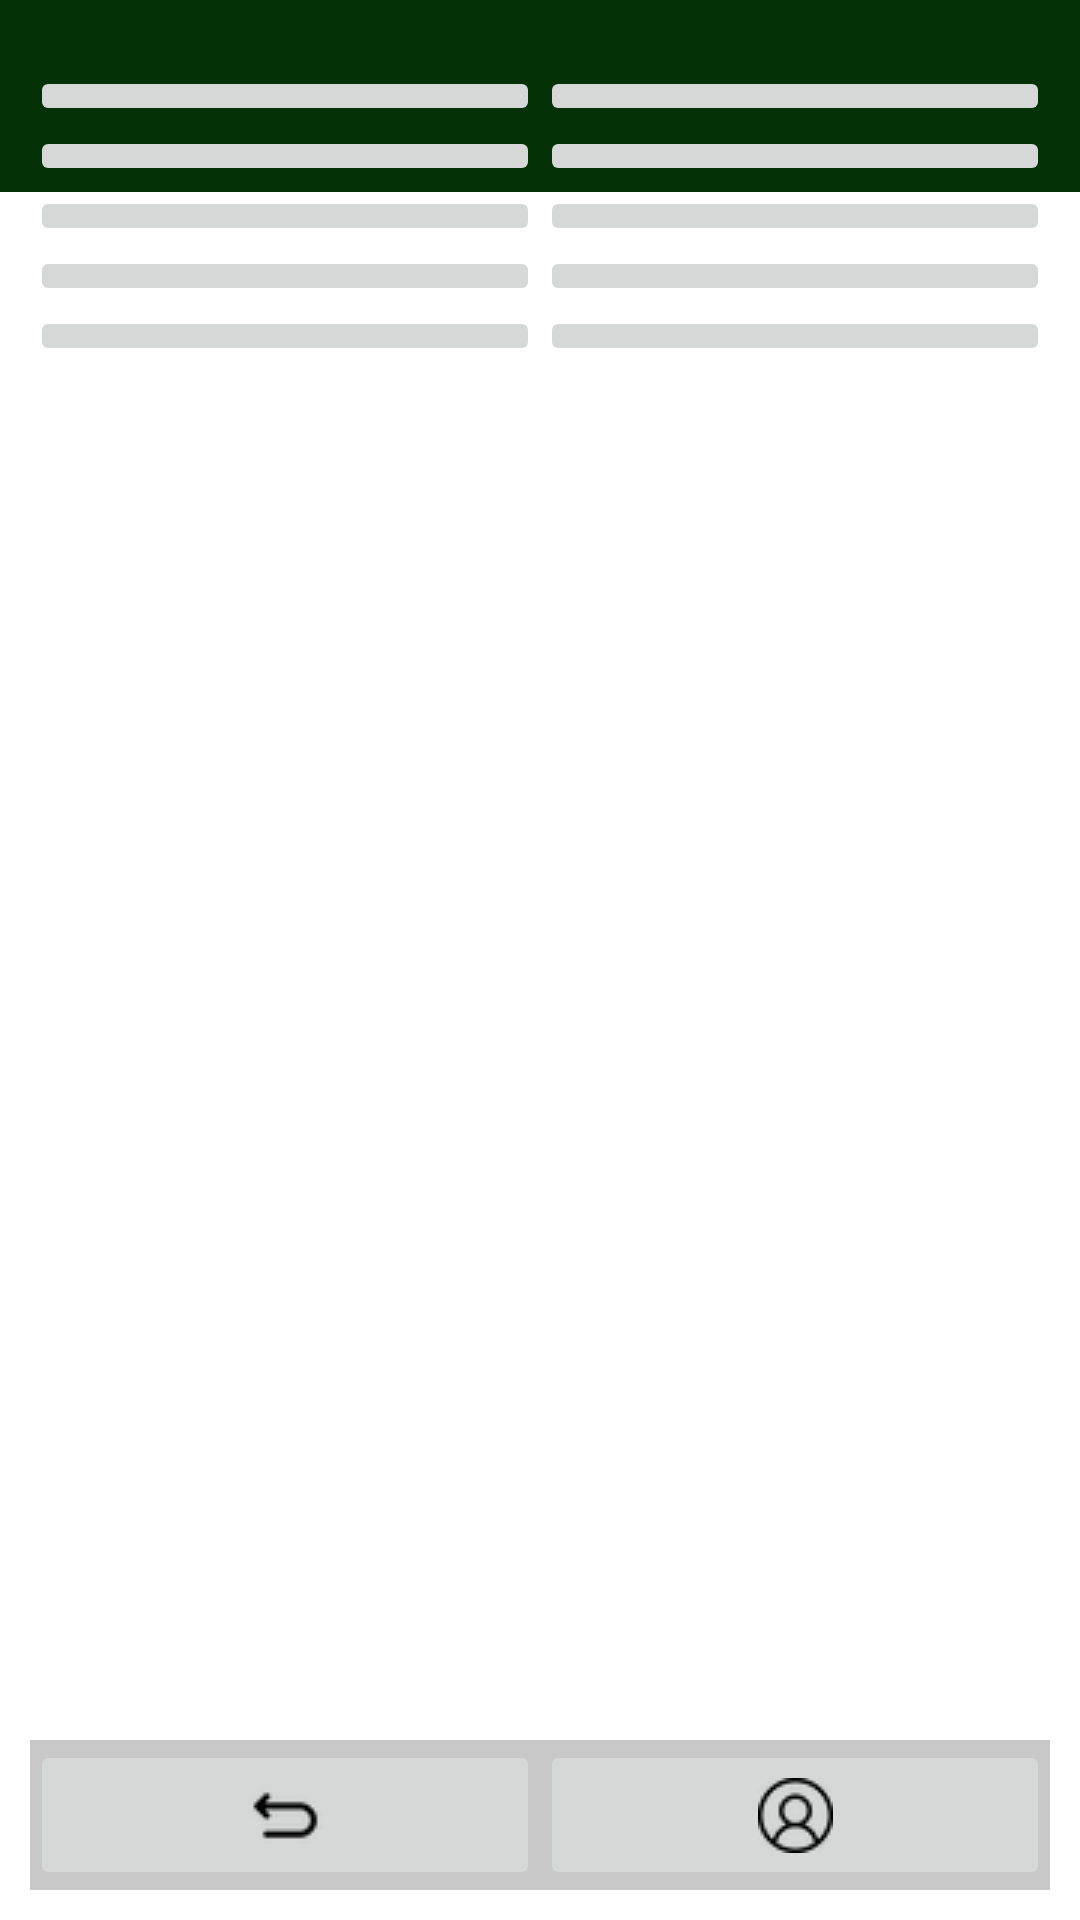

Layout XML and referenced resources for this Android screen:
<!-- AndroidManifest.xml: application theme Theme.Titulacion -->
<!-- res/layout/activity_becas.xml -->
<?xml version="1.0" encoding="utf-8"?>
<androidx.constraintlayout.widget.ConstraintLayout xmlns:android="http://schemas.android.com/apk/res/android"
    xmlns:app="http://schemas.android.com/apk/res-auto"
    xmlns:tools="http://schemas.android.com/tools"
    android:id="@+id/main"
    android:layout_width="match_parent"
    android:layout_height="match_parent"
    android:background="#FFFFFF"
    tools:context=".Becas">

    <androidx.appcompat.widget.Toolbar
        android:id="@+id/tool"
        android:layout_width="match_parent"
        android:layout_height="?attr/actionBarSize"
        android:background="@color/white"
        android:backgroundTint="#043106"
        android:theme="@style/ThemeOverlay.AppCompat.Dark.ActionBar"
        app:layout_constraintEnd_toEndOf="parent"
        app:layout_constraintStart_toStartOf="parent"
        app:layout_constraintTop_toTopOf="parent" />

    <ScrollView
        android:layout_width="match_parent"
        android:layout_height="600dp"
        android:layout_marginStart="10dp"
        android:layout_marginTop="30dp"
        android:layout_marginEnd="10dp"
        android:layout_marginBottom="30dp"
        android:visibility="visible"
        app:layout_constraintBottom_toTopOf="@+id/linearLayout"
        app:layout_constraintEnd_toEndOf="parent"
        app:layout_constraintStart_toStartOf="parent"
        app:layout_constraintTop_toBottomOf="@+id/tool">

        <LinearLayout
            android:layout_width="match_parent"
            android:layout_height="wrap_content"
            android:orientation="vertical">

            <LinearLayout
                android:layout_width="match_parent"
                android:layout_height="match_parent"
                android:orientation="horizontal">

                <ImageButton
                    android:id="@+id/imageButton"
                    android:layout_width="match_parent"
                    android:layout_height="match_parent"
                    android:layout_weight="1"
                    tools:srcCompat="@tools:sample/avatars" />

                <ImageButton
                    android:id="@+id/imageButton2"
                    android:layout_width="match_parent"
                    android:layout_height="match_parent"
                    android:layout_weight="1"
                    tools:srcCompat="@tools:sample/avatars" />
            </LinearLayout>

            <LinearLayout
                android:layout_width="match_parent"
                android:layout_height="match_parent"
                android:orientation="horizontal">

                <ImageButton
                    android:id="@+id/imageButton3"
                    android:layout_width="match_parent"
                    android:layout_height="match_parent"
                    android:layout_weight="1"
                    tools:srcCompat="@tools:sample/avatars" />

                <ImageButton
                    android:id="@+id/imageButton4"
                    android:layout_width="match_parent"
                    android:layout_height="match_parent"
                    android:layout_weight="1"
                    tools:srcCompat="@tools:sample/avatars" />
            </LinearLayout>

            <LinearLayout
                android:layout_width="match_parent"
                android:layout_height="match_parent"
                android:orientation="horizontal">

                <ImageButton
                    android:id="@+id/imageButton5"
                    android:layout_width="match_parent"
                    android:layout_height="match_parent"
                    android:layout_weight="1"
                    tools:srcCompat="@tools:sample/avatars" />

                <ImageButton
                    android:id="@+id/imageButton6"
                    android:layout_width="match_parent"
                    android:layout_height="match_parent"
                    android:layout_weight="1"
                    tools:srcCompat="@tools:sample/avatars" />
            </LinearLayout>

            <LinearLayout
                android:layout_width="match_parent"
                android:layout_height="match_parent"
                android:orientation="horizontal">

                <ImageButton
                    android:id="@+id/imageButton7"
                    android:layout_width="match_parent"
                    android:layout_height="match_parent"
                    android:layout_weight="1"
                    tools:srcCompat="@tools:sample/avatars" />

                <ImageButton
                    android:id="@+id/imageButton8"
                    android:layout_width="match_parent"
                    android:layout_height="match_parent"
                    android:layout_weight="1"
                    tools:srcCompat="@tools:sample/avatars" />
            </LinearLayout>

            <LinearLayout
                android:layout_width="match_parent"
                android:layout_height="match_parent"
                android:orientation="horizontal">

                <ImageButton
                    android:id="@+id/imageButton9"
                    android:layout_width="match_parent"
                    android:layout_height="match_parent"
                    android:layout_weight="1"
                    tools:srcCompat="@tools:sample/avatars" />

                <ImageButton
                    android:id="@+id/imageButton10"
                    android:layout_width="match_parent"
                    android:layout_height="match_parent"
                    android:layout_weight="1"
                    tools:srcCompat="@tools:sample/avatars" />
            </LinearLayout>
        </LinearLayout>
    </ScrollView>

    <LinearLayout
        android:id="@+id/linearLayout"
        android:layout_width="match_parent"
        android:layout_height="50dp"
        android:layout_marginStart="10dp"
        android:layout_marginEnd="10dp"
        android:layout_marginBottom="10dp"
        android:background="#C8C8C8"
        android:orientation="horizontal"
        app:layout_constraintBottom_toBottomOf="parent"
        app:layout_constraintEnd_toEndOf="parent"
        app:layout_constraintStart_toStartOf="parent">

        <ImageButton
            android:id="@+id/btnR1"
            android:layout_width="wrap_content"
            android:layout_height="match_parent"
            android:layout_weight="1"
            app:srcCompat="@drawable/regresar" />

        <ImageButton
            android:id="@+id/btnPerfil"
            android:layout_width="wrap_content"
            android:layout_height="match_parent"
            android:layout_weight="1"
            app:srcCompat="@drawable/usuario" />
    </LinearLayout>

</androidx.constraintlayout.widget.ConstraintLayout>
<!-- resources referenced by this layout -->
<resources>
  <!-- drawable regresar: png bitmap (drawable, 1604 bytes) -->
  <!-- drawable usuario: png bitmap (drawable, 1524 bytes) -->
  <style name="Theme.Titulacion" parent="Base.Theme.Titulacion" />
  <style name="Base.Theme.Titulacion" parent="Theme.Material3.DayNight.NoActionBar">
          
          
      </style>
  <!-- not gathered from this repository: default colours our renderer supplied (Android Studio template values) -->
  <color name="white">#FFFFFFFF</color>
</resources>
